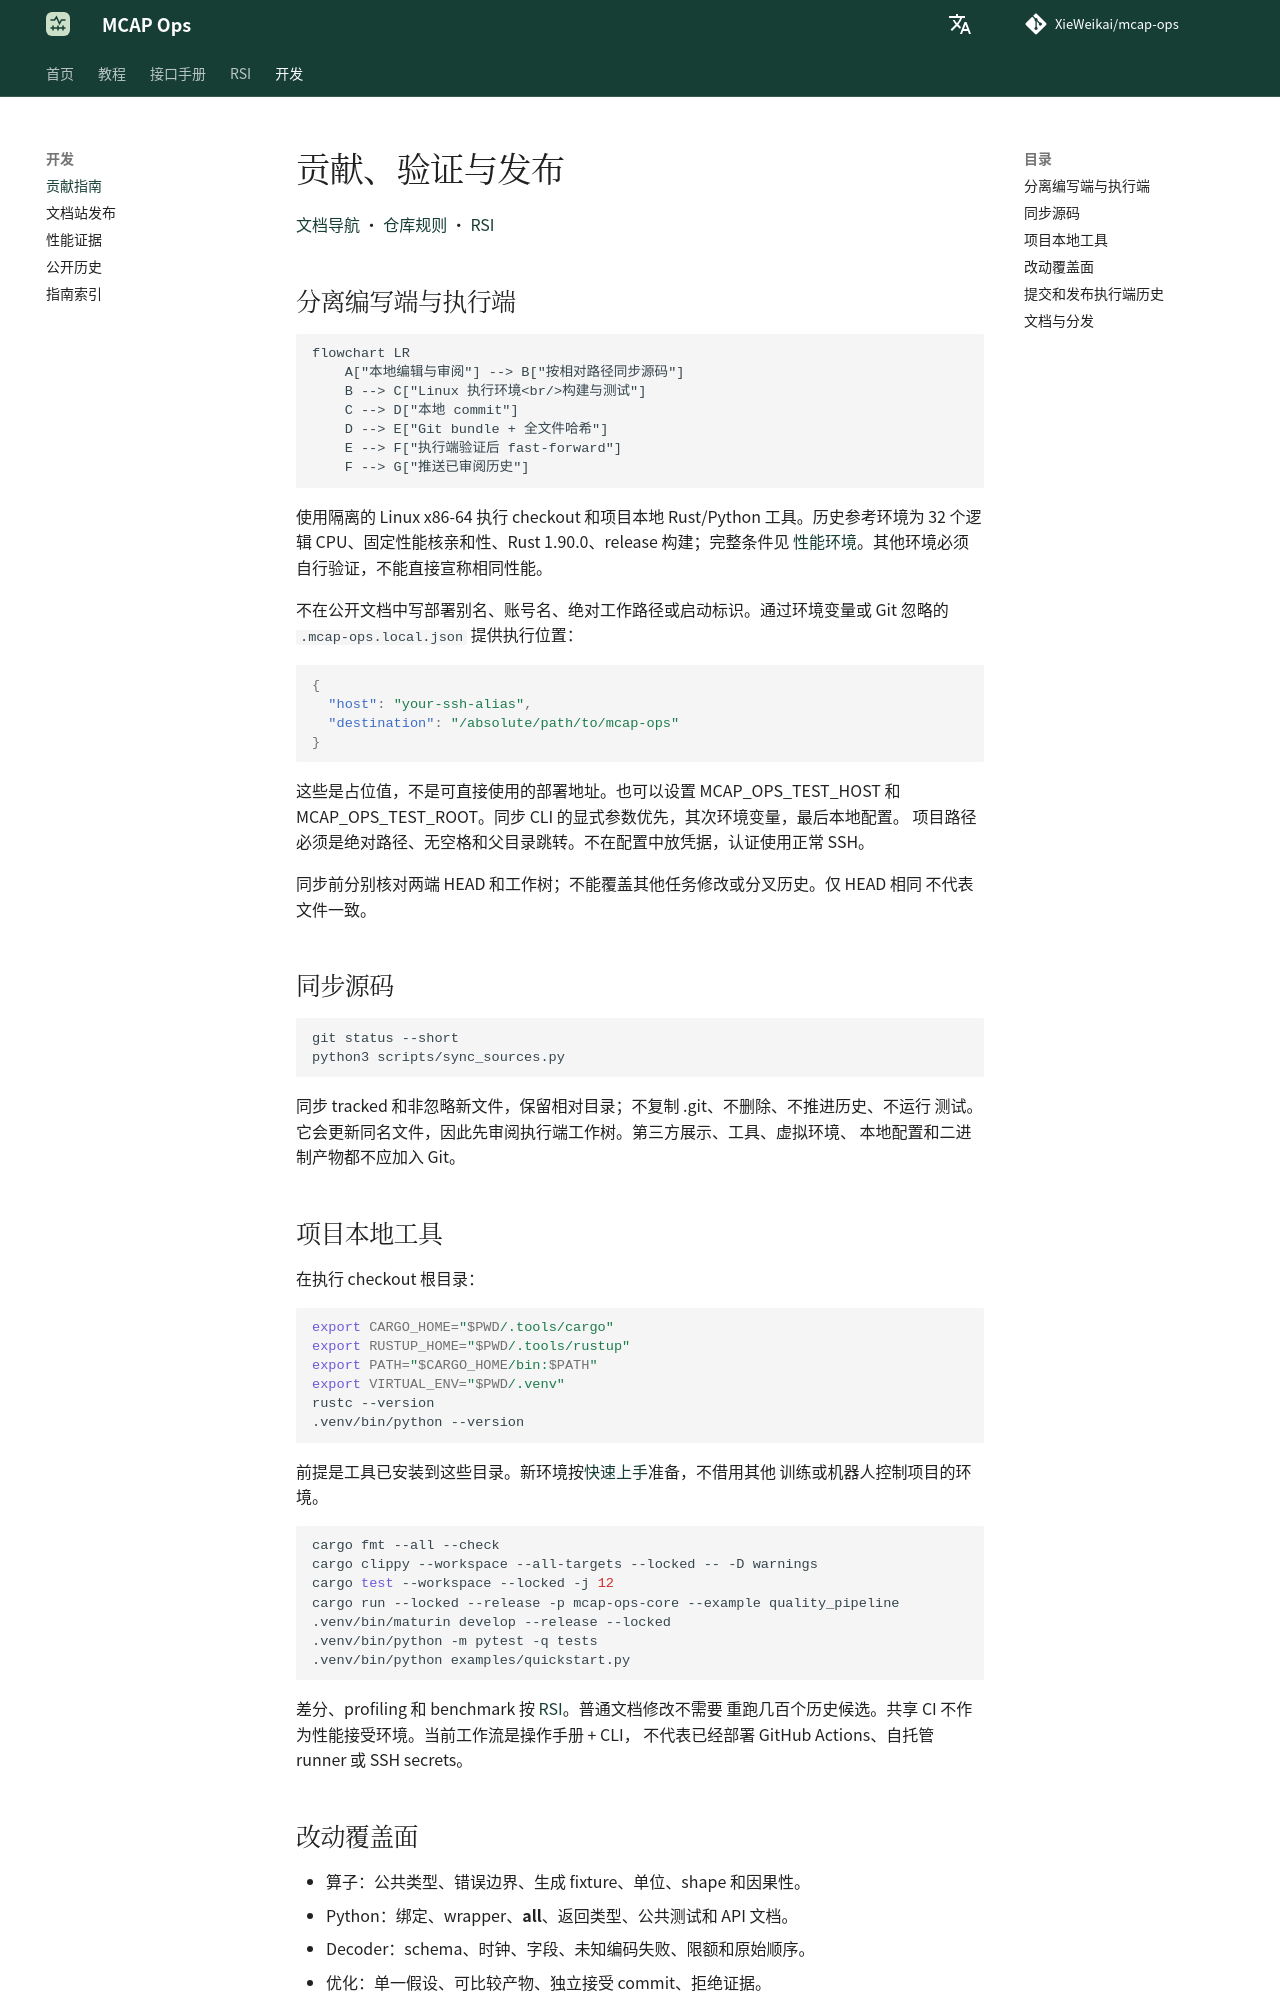

repository: XieWeikai/mcap-ops · page: zh/contributing/index.html · generator: mkdocs

# 贡献、验证与发布

**语言：中文 | [English](../contributing.md)**

[文档导航](README.md) · [仓库规则](../../AGENTS.md) · [RSI](../../RSI/zh/README.md)

## 分离编写端与执行端

```mermaid
flowchart LR
    A["本地编辑与审阅"] --> B["按相对路径同步源码"]
    B --> C["Linux 执行环境<br/>构建与测试"]
    C --> D["本地 commit"]
    D --> E["Git bundle + 全文件哈希"]
    E --> F["执行端验证后 fast-forward"]
    F --> G["推送已审阅历史"]
```

使用隔离的 Linux x86-64 执行 checkout 和项目本地 Rust/Python 工具。历史参考环境为
32 个逻辑 CPU、固定性能核亲和性、Rust 1.90.0、release 构建；完整条件见
[性能环境](performance.md)。其他环境必须自行验证，不能直接宣称相同性能。

不在公开文档中写部署别名、账号名、绝对工作路径或启动标识。通过环境变量或 Git 忽略的
`.mcap-ops.local.json` 提供执行位置：

```json
{
  "host": "your-ssh-alias",
  "destination": "/absolute/path/to/mcap-ops"
}
```

这些是占位值，不是可直接使用的部署地址。也可以设置 MCAP_OPS_TEST_HOST 和
MCAP_OPS_TEST_ROOT。同步 CLI 的显式参数优先，其次环境变量，最后本地配置。
项目路径必须是绝对路径、无空格和父目录跳转。不在配置中放凭据，认证使用正常 SSH。

同步前分别核对两端 HEAD 和工作树；不能覆盖其他任务修改或分叉历史。仅 HEAD 相同
不代表文件一致。

## 同步源码

```bash
git status --short
python3 scripts/sync_sources.py
```

同步 tracked 和非忽略新文件，保留相对目录；不复制 .git、不删除、不推进历史、不运行
测试。它会更新同名文件，因此先审阅执行端工作树。第三方展示、工具、虚拟环境、
本地配置和二进制产物都不应加入 Git。
